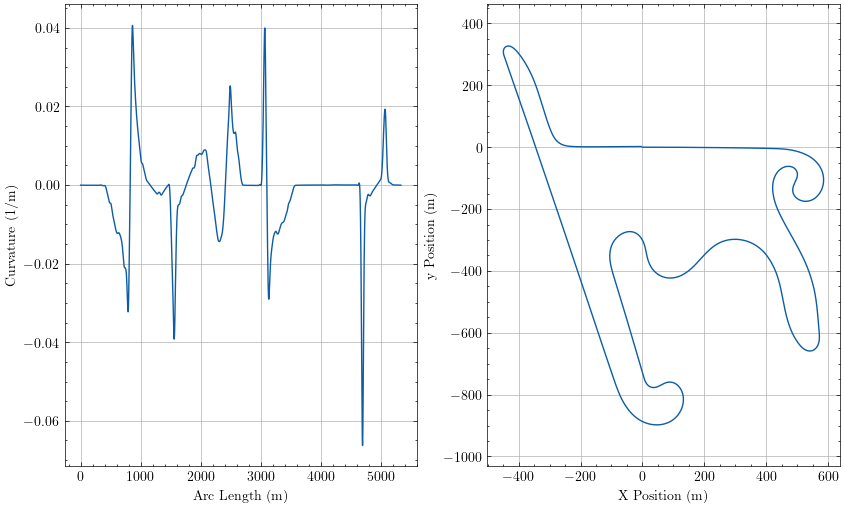

The file beside this chart, header and first rows:
sLap, Kt, aTheta, xi, yi
0.0, -3.264983446965442e-05, -9.262437756702192e-05, 0.001702, 1.7787502722348014e-05
0.1503, -3.2749756882354915e-05, -9.754038761118908e-05, 0.152, 3.4932297827373414e-06
0.667, -3.309313912917121e-05, -0.0001145, 0.6687, -5.128536286898228e-05
1.184, -3.34365101383646e-05, -0.0001317, 1.185, -0.0001149
1.334, -3.353642505931645e-05, -0.0001368, 1.336, -0.0001351
1.484, -3.3636336453749865e-05, -0.0001418, 1.486, -0.000156
2.001, -3.3979648583793844e-05, -0.0001593, 2.003, -0.0002338
2.518, -3.4322877371176926e-05, -0.0001769, 2.519, -0.0003206
2.668, -3.442273320383638e-05, -0.0001821, 2.67, -0.0003476
2.818, -3.45225759368672e-05, -0.0001873, 2.82, -0.0003754
3.335, -3.486556787648721e-05, -0.0002052, 3.337, -0.0004768
3.851, -3.520831543286799e-05, -0.0002233, 3.853, -0.0005874
4.002, -3.5307995243739295e-05, -0.0002286, 4.004, -0.0006214
4.152, -3.540764395284676e-05, -0.0002339, 4.154, -0.0006562
4.669, -3.574981551965433e-05, -0.0002523, 4.671, -0.0007818
5.185, -3.609147914830258e-05, -0.0002709, 5.187, -0.0009169
5.336, -3.619078923197048e-05, -0.0002763, 5.337, -0.000958
5.486, -3.629004338247754e-05, -0.0002817, 5.488, -0.001
6.003, -3.6630661903715845e-05, -0.0003006, 6.004, -0.00115
6.519, -3.6970474949621346e-05, -0.0003196, 6.521, -0.001311
6.67, -3.706919211657318e-05, -0.0003252, 6.671, -0.001359
6.82, -3.716783038265451e-05, -0.0003307, 6.822, -0.001408
7.337, -3.75061656311304e-05, -0.00035, 7.338, -0.001584
7.853, -3.7843456120705425e-05, -0.0003695, 7.855, -0.00177
8.004, -3.794139788085281e-05, -0.0003752, 8.005, -0.001826
8.154, -3.803924261534139e-05, -0.0003809, 8.156, -0.001883
8.671, -3.837471970585582e-05, -0.0004006, 8.672, -0.002085
9.187, -3.8708949708665276e-05, -0.0004205, 9.189, -0.002297
9.338, -3.8805963051350505e-05, -0.0004264, 9.339, -0.002361
9.488, -3.890286168469691e-05, -0.0004322, 9.49, -0.002425
10, -3.923494898387885e-05, -0.0004524, 10.01, -0.002654
10.52, -3.956556583074764e-05, -0.0004728, 10.52, -0.002893
10.67, -3.966148416255192e-05, -0.0004787, 10.67, -0.002964
10.82, -3.9757267992184175e-05, -0.0004847, 10.82, -0.003036
11.34, -4.0085372184681586e-05, -0.0005053, 11.34, -0.003292
11.86, -4.0411775741504185e-05, -0.0005261, 11.86, -0.003559
12.01, -4.050642581401987e-05, -0.0005322, 12.01, -0.003638
12.16, -4.060092287611621e-05, -0.0005383, 12.16, -0.003719
12.67, -4.092446790635315e-05, -0.0005593, 12.67, -0.004002
13.19, -4.1246101758566245e-05, -0.0005806, 13.19, -0.004297
13.34, -4.133932470197999e-05, -0.0005868, 13.34, -0.004384
13.49, -4.143237643523991e-05, -0.000593, 13.49, -0.004473
14.01, -4.1750814623635555e-05, -0.0006145, 14.01, -0.004785
14.52, -4.206711136443643e-05, -0.0006361, 14.52, -0.005108
14.67, -4.2158735465966474e-05, -0.0006425, 14.68, -0.005204
14.82, -4.225016660930325e-05, -0.0006488, 14.83, -0.005301
15.34, -4.256286136631374e-05, -0.0006707, 15.34, -0.005642
15.86, -4.287313012803894e-05, -0.0006928, 15.86, -0.005994
16.01, -4.2962943941185476e-05, -0.0006992, 16.01, -0.006099
16.16, -4.30525390773689e-05, -0.0007057, 16.16, -0.006204
16.67, -4.335872487005125e-05, -0.000728, 16.68, -0.006575
17.19, -4.3662171321540663e-05, -0.0007505, 17.19, -0.006957
17.34, -4.374994023026209e-05, -0.0007571, 17.34, -0.00707
17.49, -4.383746325485271e-05, -0.0007637, 17.49, -0.007184
18.01, -4.413631910605474e-05, -0.0007864, 18.01, -0.007585
18.52, -4.443210104146039e-05, -0.0008093, 18.53, -0.007997
18.68, -4.45175747888534e-05, -0.000816, 18.68, -0.008119
18.83, -4.460277235821029e-05, -0.0008227, 18.83, -0.008242
19.34, -4.4893399115002914e-05, -0.0008458, 19.34, -0.008673
19.86, -4.518056415581471e-05, -0.000869, 19.86, -0.009116
... 15,941 more rows
